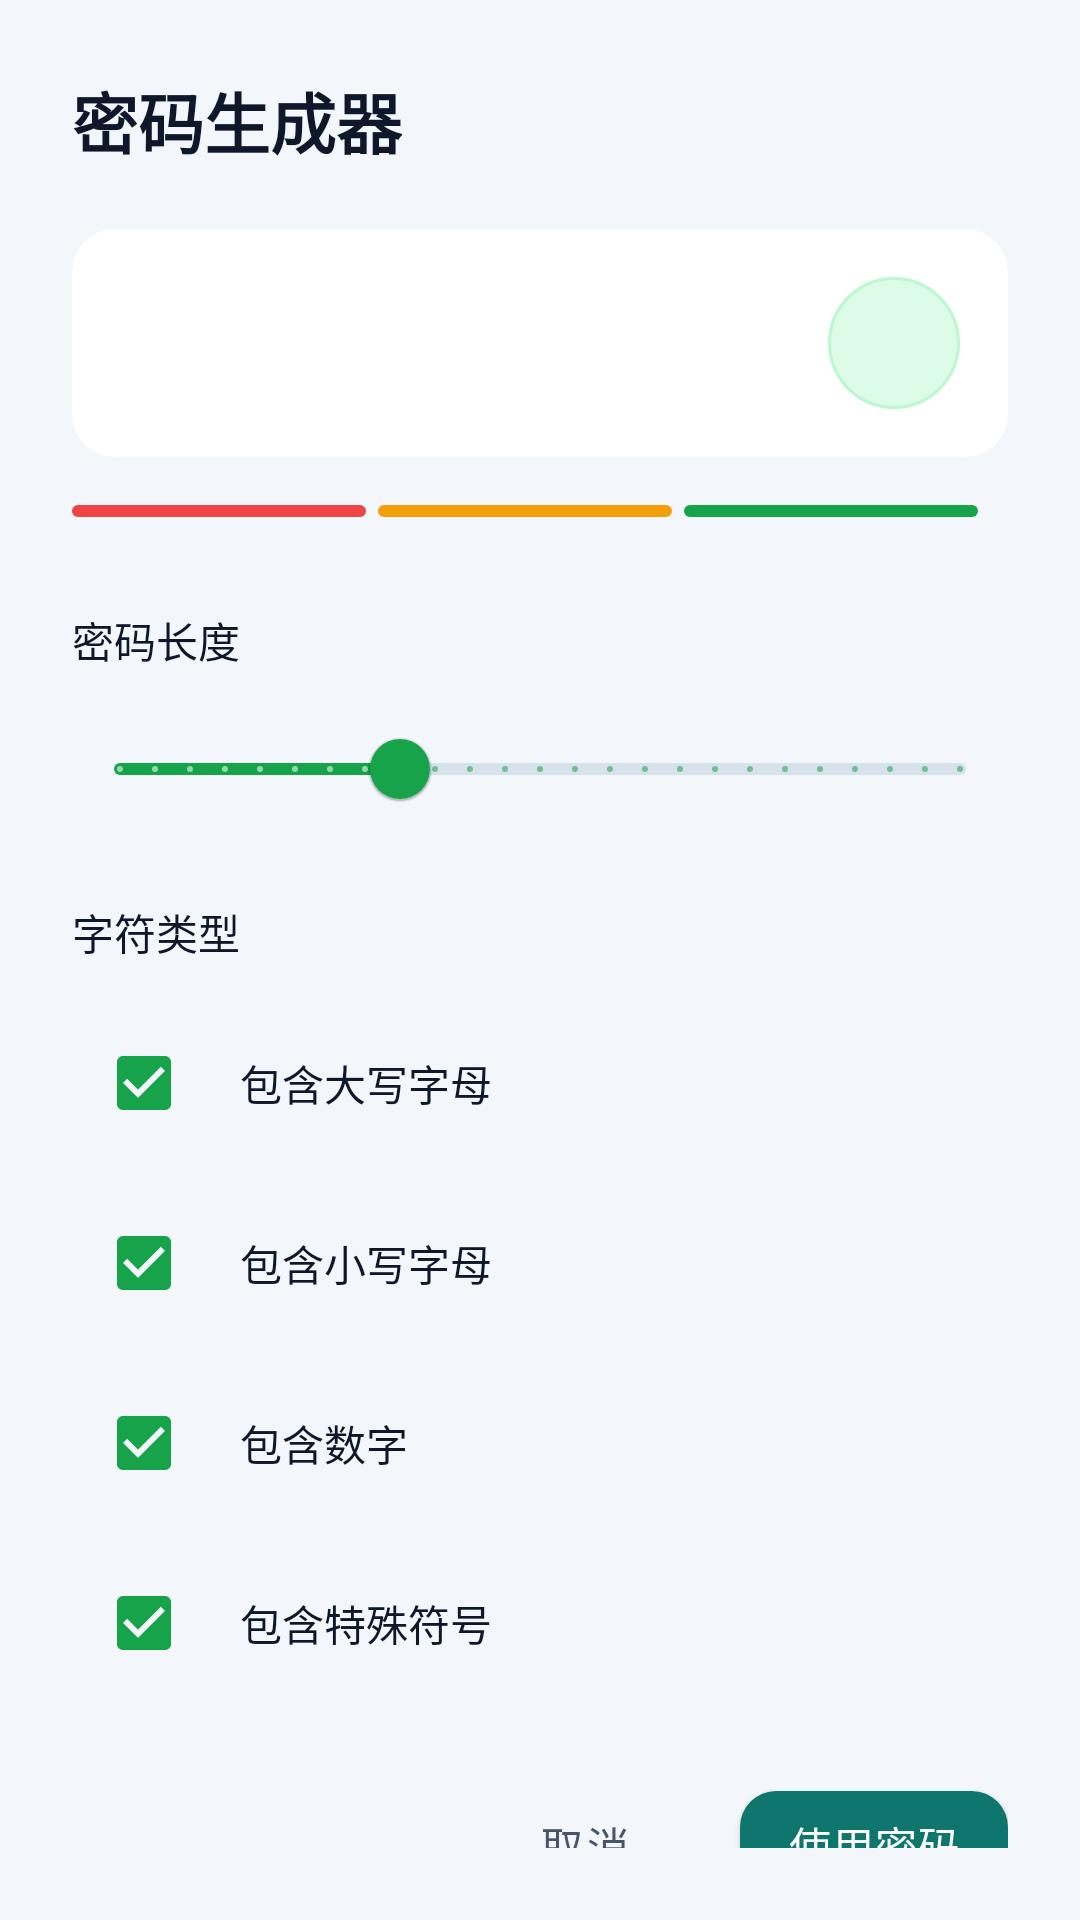

This screen was rendered from an Android layout file. Write that file and the resources it references.
<!-- AndroidManifest.xml: application theme Theme.PasswordSafe -->
<!-- res/layout/dialog_password_generator.xml -->
<?xml version="1.0" encoding="utf-8"?>
<LinearLayout xmlns:android="http://schemas.android.com/apk/res/android"
    xmlns:app="http://schemas.android.com/apk/res-auto"
    xmlns:tools="http://schemas.android.com/tools"
    android:layout_width="match_parent"
    android:layout_height="wrap_content"
    android:orientation="vertical"
    android:padding="24dp">

    
    <TextView
        android:layout_width="wrap_content"
        android:layout_height="wrap_content"
        android:text="@string/password_generator_title"
        android:textColor="@color/text_primary"
        android:textSize="22sp"
        android:textStyle="bold" />

    
    <androidx.cardview.widget.CardView
        android:layout_width="match_parent"
        android:layout_height="wrap_content"
        android:layout_marginTop="20dp"
        app:cardBackgroundColor="@color/background_elevated"
        app:cardCornerRadius="14dp"
        app:cardElevation="0dp"
        app:strokeColor="@color/border"
        app:strokeWidth="1dp">

        <LinearLayout
            android:layout_width="match_parent"
            android:layout_height="wrap_content"
            android:gravity="center_vertical"
            android:orientation="horizontal"
            android:padding="16dp">

            <TextView
                android:id="@+id/tvGeneratedPassword"
                android:layout_width="0dp"
                android:layout_height="wrap_content"
                android:layout_weight="1"
                android:fontFamily="monospace"
                android:textColor="@color/text_primary"
                android:textSize="16sp"
                android:letterSpacing="0.05"
                tools:text="Xk9#mP2$vL" />

            <ImageButton
                android:id="@+id/btnRegenerate"
                android:layout_width="44dp"
                android:layout_height="44dp"
                android:background="@drawable/bg_copy_button"
                android:contentDescription="@string/regenerate"
                android:src="@drawable/ic_refresh"
                app:tint="@color/primary" />

        </LinearLayout>

    </androidx.cardview.widget.CardView>

    
    <LinearLayout
        android:layout_width="match_parent"
        android:layout_height="wrap_content"
        android:layout_marginTop="10dp"
        android:gravity="center_vertical"
        android:orientation="horizontal">

        <View
            android:id="@+id/strengthIndicator1"
            android:layout_width="0dp"
            android:layout_height="4dp"
            android:layout_weight="1"
            android:background="@drawable/bg_strength_weak" />

        <View
            android:id="@+id/strengthIndicator2"
            android:layout_width="0dp"
            android:layout_height="4dp"
            android:layout_marginStart="4dp"
            android:layout_weight="1"
            android:background="@drawable/bg_strength_medium" />

        <View
            android:id="@+id/strengthIndicator3"
            android:layout_width="0dp"
            android:layout_height="4dp"
            android:layout_marginStart="4dp"
            android:layout_weight="1"
            android:background="@drawable/bg_strength_strong" />

        <TextView
            android:id="@+id/tvPasswordStrength"
            android:layout_width="wrap_content"
            android:layout_height="wrap_content"
            android:layout_marginStart="10dp"
            android:textColor="@color/success"
            android:textSize="12sp"
            android:textStyle="bold"
            tools:text="Strong" />

    </LinearLayout>

    
    <LinearLayout
        android:layout_width="match_parent"
        android:layout_height="wrap_content"
        android:layout_marginTop="24dp"
        android:gravity="center_vertical"
        android:orientation="horizontal">

        <TextView
            android:layout_width="wrap_content"
            android:layout_height="wrap_content"
            android:text="@string/password_length"
            android:textColor="@color/text_primary"
            android:textSize="14sp" />

        <TextView
            android:id="@+id/tvLengthValue"
            android:layout_width="wrap_content"
            android:layout_height="wrap_content"
            android:layout_marginStart="8dp"
            android:textColor="@color/primary"
            android:textSize="16sp"
            android:textStyle="bold"
            tools:text="16" />

    </LinearLayout>

    <com.google.android.material.slider.Slider
        android:id="@+id/sliderLength"
        android:layout_width="match_parent"
        android:layout_height="wrap_content"
        android:layout_marginTop="8dp"
        android:stepSize="1"
        android:valueFrom="8"
        android:valueTo="32"
        android:value="16"
        app:thumbColor="@color/primary"
        app:trackColorActive="@color/primary"
        app:trackColorInactive="@color/border"
        app:haloColor="@color/primary_20" />

    
    <TextView
        android:layout_width="wrap_content"
        android:layout_height="wrap_content"
        android:layout_marginTop="20dp"
        android:text="@string/character_types"
        android:textColor="@color/text_primary"
        android:textSize="14sp" />

    <LinearLayout
        android:layout_width="match_parent"
        android:layout_height="wrap_content"
        android:layout_marginTop="10dp"
        android:orientation="vertical">

        
        <LinearLayout
            android:layout_width="match_parent"
            android:layout_height="wrap_content"
            android:gravity="center_vertical"
            android:orientation="horizontal"
            android:paddingVertical="6dp">

            <com.google.android.material.checkbox.MaterialCheckBox
                android:id="@+id/cbUppercase"
                android:layout_width="wrap_content"
                android:layout_height="wrap_content"
                android:checked="true"
                app:buttonTint="@color/primary" />

            <TextView
                android:layout_width="wrap_content"
                android:layout_height="wrap_content"
                android:layout_marginStart="8dp"
                android:text="@string/include_uppercase"
                android:textColor="@color/text_primary"
                android:textSize="14sp" />

        </LinearLayout>

        
        <LinearLayout
            android:layout_width="match_parent"
            android:layout_height="wrap_content"
            android:gravity="center_vertical"
            android:orientation="horizontal"
            android:paddingVertical="6dp">

            <com.google.android.material.checkbox.MaterialCheckBox
                android:id="@+id/cbLowercase"
                android:layout_width="wrap_content"
                android:layout_height="wrap_content"
                android:checked="true"
                app:buttonTint="@color/primary" />

            <TextView
                android:layout_width="wrap_content"
                android:layout_height="wrap_content"
                android:layout_marginStart="8dp"
                android:text="@string/include_lowercase"
                android:textColor="@color/text_primary"
                android:textSize="14sp" />

        </LinearLayout>

        
        <LinearLayout
            android:layout_width="match_parent"
            android:layout_height="wrap_content"
            android:gravity="center_vertical"
            android:orientation="horizontal"
            android:paddingVertical="6dp">

            <com.google.android.material.checkbox.MaterialCheckBox
                android:id="@+id/cbDigits"
                android:layout_width="wrap_content"
                android:layout_height="wrap_content"
                android:checked="true"
                app:buttonTint="@color/primary" />

            <TextView
                android:layout_width="wrap_content"
                android:layout_height="wrap_content"
                android:layout_marginStart="8dp"
                android:text="@string/include_digits"
                android:textColor="@color/text_primary"
                android:textSize="14sp" />

        </LinearLayout>

        
        <LinearLayout
            android:layout_width="match_parent"
            android:layout_height="wrap_content"
            android:gravity="center_vertical"
            android:orientation="horizontal"
            android:paddingVertical="6dp">

            <com.google.android.material.checkbox.MaterialCheckBox
                android:id="@+id/cbSpecial"
                android:layout_width="wrap_content"
                android:layout_height="wrap_content"
                android:checked="true"
                app:buttonTint="@color/primary" />

            <TextView
                android:layout_width="wrap_content"
                android:layout_height="wrap_content"
                android:layout_marginStart="8dp"
                android:text="@string/include_special"
                android:textColor="@color/text_primary"
                android:textSize="14sp" />

        </LinearLayout>

    </LinearLayout>

    
    <LinearLayout
        android:layout_width="match_parent"
        android:layout_height="wrap_content"
        android:layout_marginTop="20dp"
        android:gravity="end"
        android:orientation="horizontal">

        <com.google.android.material.button.MaterialButton
            android:id="@+id/btnCancel"
            style="@style/Widget.MaterialComponents.Button.TextButton"
            android:layout_width="wrap_content"
            android:layout_height="48dp"
            android:text="@string/cancel"
            android:textColor="@color/text_secondary"
            android:textSize="14sp" />

        <com.google.android.material.button.MaterialButton
            android:id="@+id/btnUsePassword"
            android:layout_width="wrap_content"
            android:layout_height="48dp"
            android:layout_marginStart="8dp"
            android:letterSpacing="0.02"
            android:text="@string/use_password"
            android:textSize="14sp"
            app:backgroundTint="@color/accent"
            app:cornerRadius="12dp" />

    </LinearLayout>

</LinearLayout>
<!-- resources referenced by this layout -->
<resources>
  <color name="accent">#0F766E</color>
  <color name="background_elevated">#FFFFFF</color>
  <color name="border">#D8E2EC</color>
  <color name="primary">#16A34A</color>
  <color name="primary_20">#BBF7D0</color>
  <color name="success">#16A34A</color>
  <color name="text_primary">#0F172A</color>
  <color name="text_secondary">#475569</color>
  <!-- drawable bg_copy_button (drawable) -->
  <?xml version="1.0" encoding="utf-8"?>
  <ripple xmlns:android="http://schemas.android.com/apk/res/android"
      android:color="@color/primary_20">
      <item android:id="@android:id/mask">
          <shape android:shape="oval">
              <solid android:color="@color/primary_dark" />
          </shape>
      </item>
      <item>
          <shape android:shape="oval">
              <solid android:color="@color/primary_10" />
              <stroke
                  android:width="1dp"
                  android:color="@color/primary_20" />
          </shape>
      </item>
  </ripple>
  <!-- drawable bg_strength_medium (drawable) -->
  <?xml version="1.0" encoding="utf-8"?>
  <shape xmlns:android="http://schemas.android.com/apk/res/android"
      android:shape="rectangle">
      <solid android:color="@color/warning" />
      <corners android:radius="2dp" />
  </shape>
  <!-- drawable bg_strength_strong (drawable) -->
  <?xml version="1.0" encoding="utf-8"?>
  <shape xmlns:android="http://schemas.android.com/apk/res/android"
      android:shape="rectangle">
      <solid android:color="@color/success" />
      <corners android:radius="2dp" />
  </shape>
  <!-- drawable bg_strength_weak (drawable) -->
  <?xml version="1.0" encoding="utf-8"?>
  <shape xmlns:android="http://schemas.android.com/apk/res/android"
      android:shape="rectangle">
      <solid android:color="@color/error" />
      <corners android:radius="2dp" />
  </shape>
  <string name="cancel">取消</string>
  <string name="character_types">字符类型</string>
  <string name="include_digits">包含数字</string>
  <string name="include_lowercase">包含小写字母</string>
  <string name="include_special">包含特殊符号</string>
  <string name="include_uppercase">包含大写字母</string>
  <string name="password_generator_title">密码生成器</string>
  <string name="password_length">密码长度</string>
  <string name="regenerate">重新生成</string>
  <string name="use_password">使用密码</string>
  <color name="primary_dark">#15803D</color>
  <color name="primary_10">#DCFCE7</color>
  <color name="warning">#F59E0B</color>
  <color name="error">#EF4444</color>
  <color name="text_inverse">#FFFFFF</color>
  <color name="secondary">#0EA5E9</color>
  <color name="secondary_dark">#0284C7</color>
  <color name="background">#F3F7FB</color>
  <color name="background_surface">#F8FAFC</color>
  <color name="text_hint">#94A3B8</color>
</resources>
